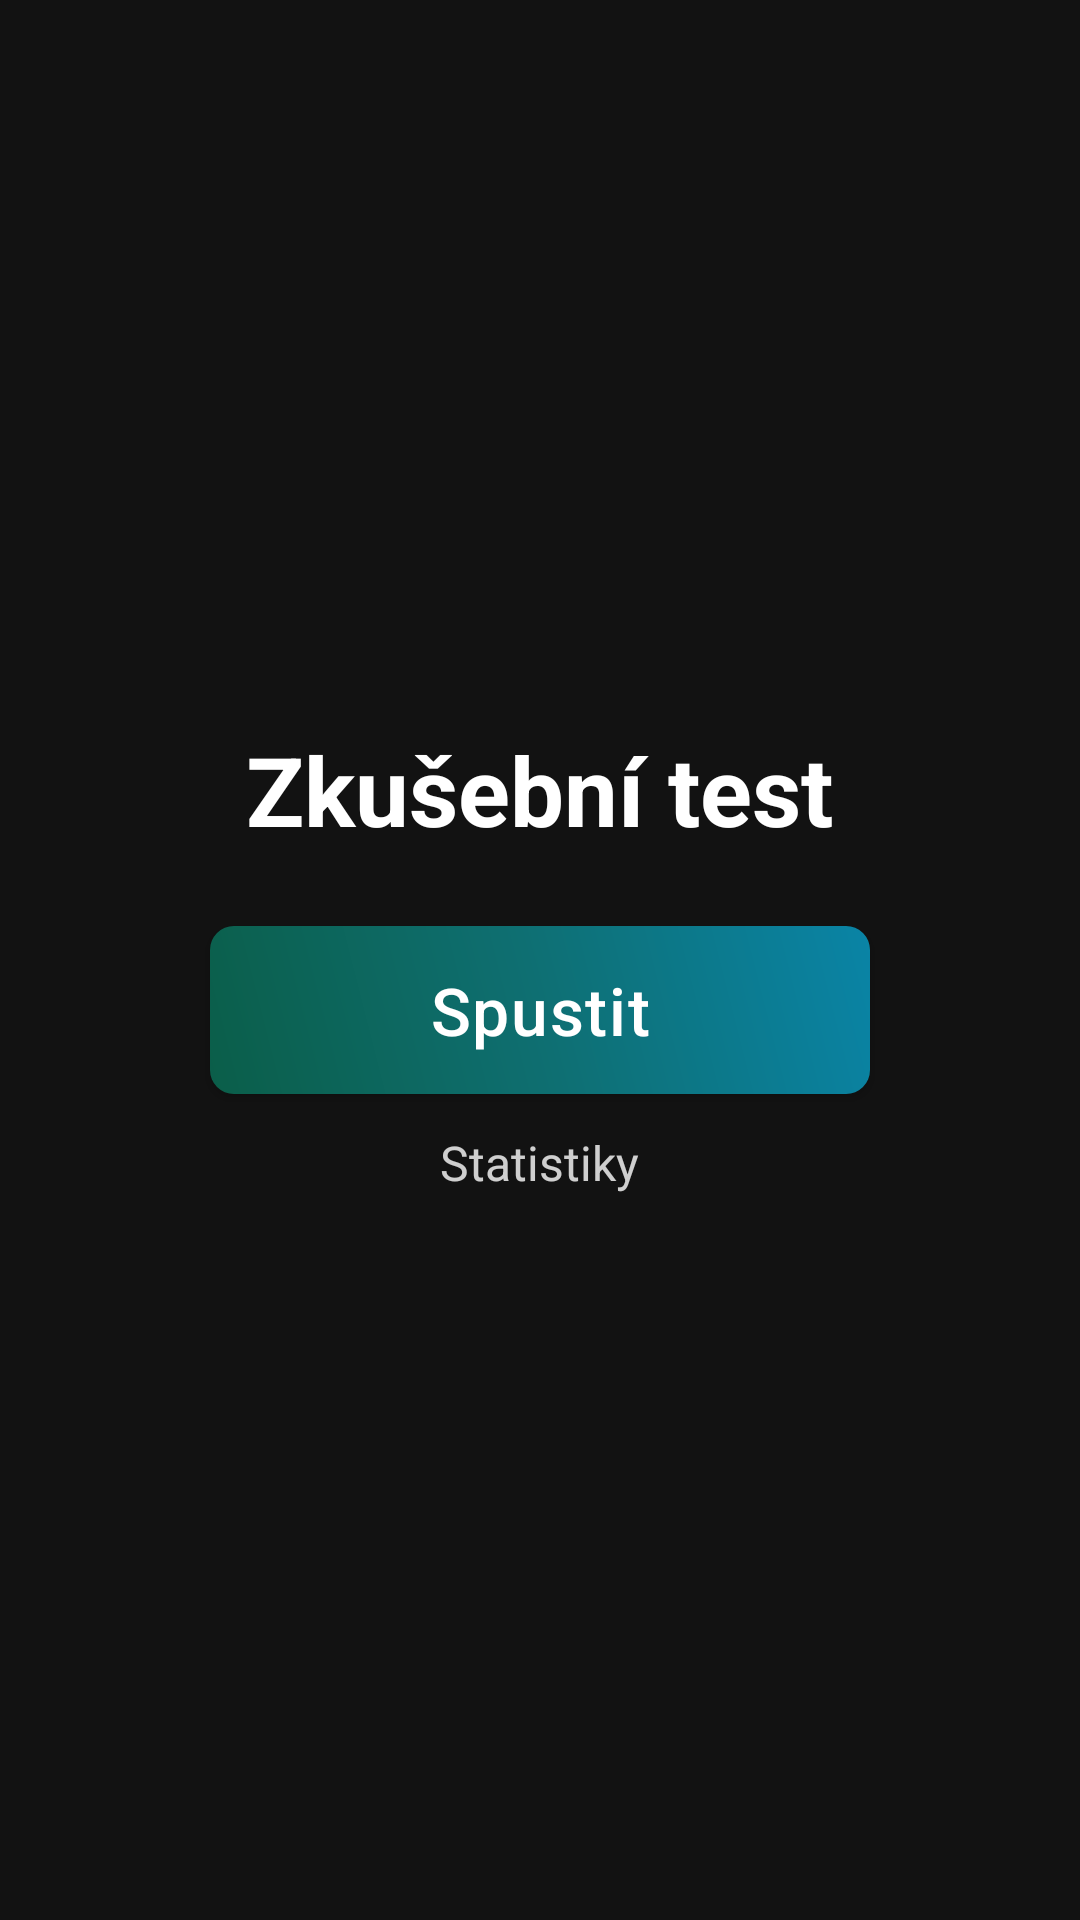

Reconstruct the res/layout file that produces this screen, plus the resources it refers to.
<!-- AndroidManifest.xml: application theme Theme.Autokolk.NoActionBar -->
<!-- res/layout/activity_test_attempt.xml -->
<?xml version="1.0" encoding="utf-8"?>
<FrameLayout xmlns:android="http://schemas.android.com/apk/res/android"
    xmlns:app="http://schemas.android.com/apk/res-auto"
    android:layout_width="match_parent"
    android:layout_height="match_parent"
    android:background="@color/background">

    <LinearLayout
        android:layout_width="match_parent"
        android:layout_height="match_parent"
        android:orientation="vertical"
        android:gravity="center"
        android:padding="24dp">

        <TextView
            android:id="@+id/testTitle"
            android:layout_width="wrap_content"
            android:layout_height="wrap_content"
            android:text="Zkušební test"
            android:textColor="@color/text_primary"
            android:textSize="32sp"
            android:textStyle="bold"
            android:layout_marginBottom="24dp" />

        <com.google.android.material.button.MaterialButton
            android:id="@+id/startTestButton"
            style="@style/Widget.MaterialComponents.Button"
            android:layout_width="wrap_content"
            android:layout_height="wrap_content"
            android:minWidth="220dp"
            android:minHeight="56dp"
            android:text="Spustit"
            android:textAllCaps="false"
            android:textSize="22sp"
            android:textColor="@color/white"
            android:background="@drawable/button_gradient_green_blue"
            app:backgroundTint="@null"
            app:rippleColor="@color/button_pressed" />

        <TextView
            android:id="@+id/statsLink"
            android:layout_width="wrap_content"
            android:layout_height="wrap_content"
            android:layout_marginTop="12dp"
            android:text="Statistiky"
            android:textColor="@color/text_primary"
            android:textSize="16sp"
            android:alpha="0.8"
            android:clickable="true"
            android:focusable="true" />

    </LinearLayout>

</FrameLayout>
<!-- resources referenced by this layout -->
<resources>
  <color name="background">#121212</color>
  <color name="button_pressed">#4D666666</color>
  <color name="text_primary">#FFFFFF</color>
  <color name="white">#FFFFFFFF</color>
  <!-- drawable button_gradient_green_blue (drawable) -->
  <?xml version="1.0" encoding="utf-8"?>
  <shape xmlns:android="http://schemas.android.com/apk/res/android"
      android:shape="rectangle">
      <corners android:radius="8dp" />
      <gradient
          android:type="linear"
          android:angle="45"
          android:startColor="#0b5e49"
          android:centerColor="#0E6F72"
          android:endColor="#0A84A6"
          android:useLevel="false" />
  </shape>
  <style name="Theme.Autokolk.NoActionBar" parent="Theme.Autokolk">
          <item name="windowActionBar">false</item>
          <item name="windowNoTitle">true</item>
      </style>
  <style name="Theme.Autokolk" parent="Theme.Autokolk.Base" />
  <style name="Theme.Autokolk.Base" parent="Theme.MaterialComponents.DayNight.NoActionBar">
          
          <item name="colorPrimary">@color/primary</item>
          <item name="colorPrimaryVariant">@color/primary_dark</item>
          <item name="colorOnPrimary">@color/white</item>
          
          
          <item name="colorSecondary">@color/secondary</item>
          <item name="colorSecondaryVariant">@color/secondary_dark</item>
          <item name="colorOnSecondary">@color/black</item>
          
          
          <item name="android:statusBarColor">@color/black</item>
          <item name="android:navigationBarColor">@color/black</item>
          <item name="android:windowLightStatusBar">false</item>
          
          
          <item name="android:windowBackground">@color/background</item>
          <item name="colorSurface">@color/surface</item>
          <item name="colorOnSurface">@color/text_primary</item>
          
          
          <item name="colorControlHighlight">@color/button_pressed</item>
          
          
          <item name="android:textColorPrimary">@color/text_primary</item>
          <item name="android:textColorSecondary">@color/text_secondary</item>
          
          
          <item name="materialButtonStyle">@style/Widget.Autokolk.Button</item>
      </style>
  <color name="primary">#2196F3</color>
  <color name="primary_dark">#1976D2</color>
  <color name="secondary">#FFC107</color>
  <color name="secondary_dark">#FFA000</color>
  <color name="black">#FF000000</color>
  <color name="surface">#FF4CAF50</color>
  <color name="text_secondary">#B3FFFFFF</color>
  <style name="Widget.Autokolk.Button" parent="Widget.MaterialComponents.Button">
          <item name="backgroundTint">@color/button_normal</item>
          <item name="android:textColor">@color/text_primary</item>
          <item name="rippleColor">@color/button_pressed</item>
          <item name="cornerRadius">8dp</item>
          <item name="android:letterSpacing">0.025</item>
          <item name="android:textAllCaps">false</item>
      </style>
  <color name="button_normal">#2196F3</color>
</resources>
